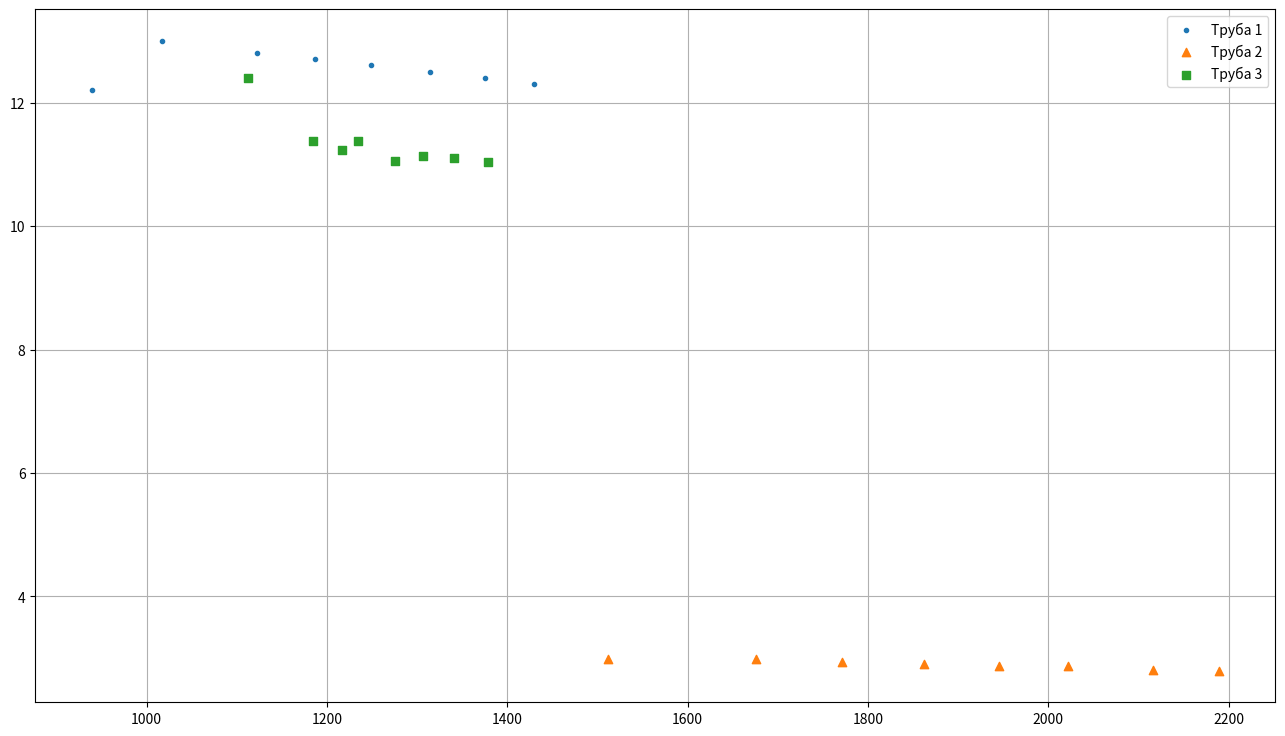

Generate this figure with matplotlib:
import matplotlib.pyplot as plt
import numpy as np

fig = plt.figure(figsize=(16, 9))
ax1 = fig.add_subplot(111)
V1 = np.array([12.2, 13, 12.8, 12.7, 12.6, 12.5, 12.4,
               12.3])  # ([117.72, 147.15, 176.58, 196.20, 215.82, 235.44, 255.06, 274.68])
V2 = np.array(
    [2.98472254911633, 2.98103377989378, 2.93641343573331, 2.89957111049592, 2.87726470684672, 2.86837450007153,
     2.80636517588166, 2.79691181686325])  # ([176.58, 196.2, 215.82, 235.44, 255.06, 274.68, 294.30,313.92])
V3 = np.array(
    [12.3898083631712, 11.3846517280886, 11.2388286620679, 11.3846966654197, 11.0490553036277, 11.138110789148,
     11.1092931031319, 11.0412399550885])  # ([451.26, 470.88, 490.5, 510.12, 529.74, 559.17, 588.60, 618.03])
# V4 = np.array([170.69])
# V5 = np.array([68.67])
# V6 = np.array([101.24])"""
U1 = np.array([939, 1017, 1122, 1187, 1249, 1314, 1375, 1430])  # ([131, 139.6, 143.4, 145.3, 150.3, 153.8, 158, 162.4])
U2 = np.array(
    [1512, 1676, 1771, 1862, 1945, 2022, 2116, 2189])  # ([137, 144.5, 152.7, 160.5, 167.7, 174.3, 182.4, 188.7])
U3 = np.array(
    [1112, 1185, 1217, 1234, 1276, 1306, 1341, 1379])  # ([131, 139.6, 143.4, 145.3, 150.3, 153.8, 158, 162.4])"""
# U4 = np.array([11.5])
# U5 = np.array([6])
# U6 = np.array([11])
ax1.scatter(U1, V1, marker='.', label='Труба 1')
ax1.scatter(U2, V2, marker='^', label='Труба 2')
ax1.scatter(U3, V3, marker='s', label='Труба 3')
"""
ax1.plot(U4, V4,'k.', marker='.')
ax1.plot(U5, V5, 'r^', marker='^')
ax1.plot(U6, V6, 'bs',  marker='s')"""
x = np.polyfit(U1, V1, 1)
# y = np.polyfit(U2, V2, 1)
# z = np.polyfit(U3, V3, 1)
p = np.poly1d(x)
# m = np.poly1d(y)
# n = np.poly1d(z)
ax1.errorbar(U1, V1, yerr=0.000000001, xerr=0.00019, color='k', linestyle='None')
ax1.errorbar(U2, V2, yerr=0.0001, xerr=0.00019, color='r', linestyle='None')
ax1.errorbar(U3, V3, yerr=0.0001, xerr=0.00019, color='b', linestyle='None')
"""ax1.plot(U1, p(U1), 'k')
ax1.plot(U2, m(U2), 'r')
ax1.plot(U3, n(U3), 'b')"""
plt.xlabel('')
plt.ylabel('')
plt.title('')
plt.title('', fontdict={'fontname': 'sans-serif', 'fontsize': 20})
ax1.grid()
plt.legend()
plt.show()
